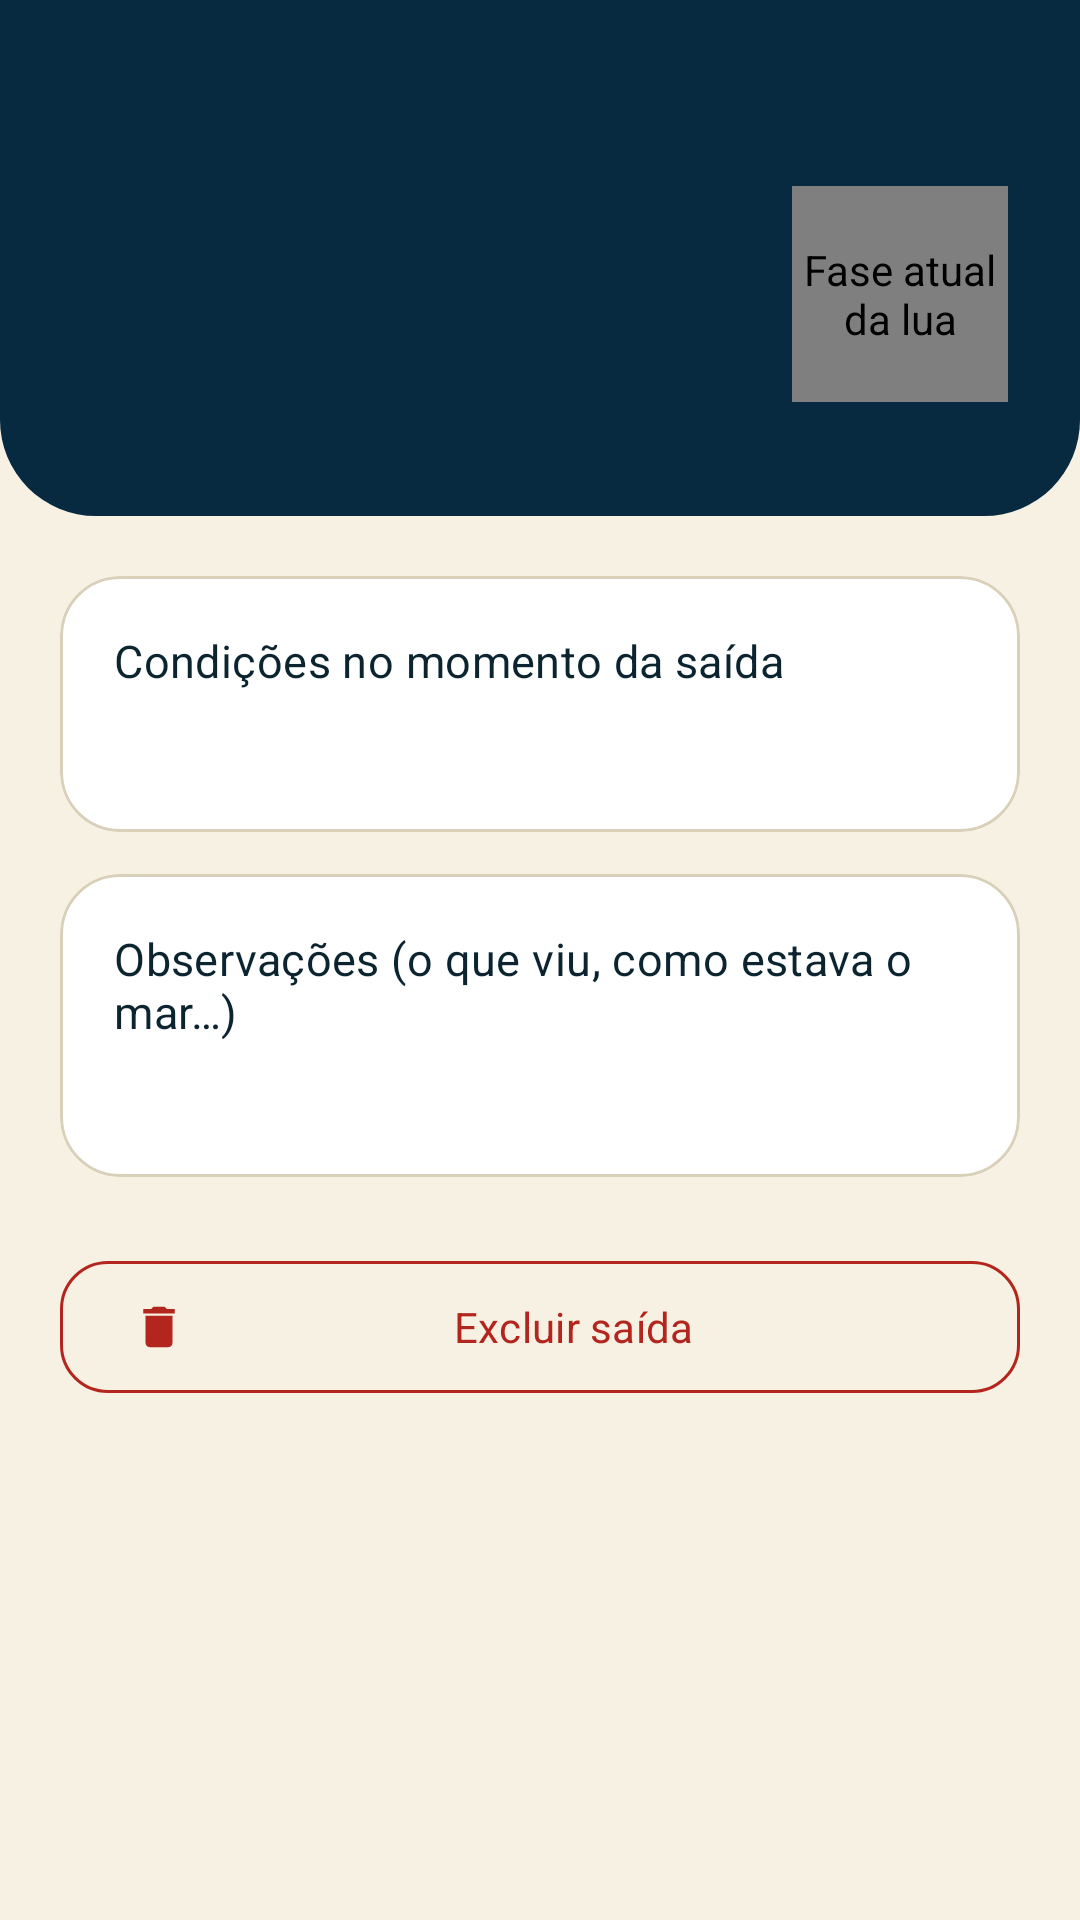

Here is an Android app screen rendered from its layout file. Give the layout XML and the strings, colors and styles it references.
<!-- AndroidManifest.xml: application theme Theme.Preamar -->
<!-- res/layout/fragment_saida_detalhe.xml -->
<?xml version="1.0" encoding="utf-8"?>
<androidx.core.widget.NestedScrollView
    xmlns:android="http://schemas.android.com/apk/res/android"
    xmlns:app="http://schemas.android.com/apk/res-auto"
    xmlns:tools="http://schemas.android.com/tools"
    android:layout_width="match_parent"
    android:layout_height="match_parent"
    android:background="@drawable/bg_cream_textured"
    android:fillViewport="true">

    <LinearLayout
        android:layout_width="match_parent"
        android:layout_height="wrap_content"
        android:orientation="vertical">

        
        <LinearLayout
            android:layout_width="match_parent"
            android:layout_height="wrap_content"
            android:background="@drawable/bg_header_rounded"
            android:orientation="horizontal"
            android:gravity="center_vertical"
            android:paddingStart="24dp"
            android:paddingTop="56dp"
            android:paddingEnd="24dp"
            android:paddingBottom="32dp">

            <LinearLayout
                android:layout_width="0dp"
                android:layout_height="wrap_content"
                android:layout_weight="1"
                android:orientation="vertical">

                <TextView
                    android:id="@+id/tv_detalhe_atividade"
                    android:layout_width="wrap_content"
                    android:layout_height="wrap_content"
                    android:textColor="@color/sand_coral"
                    android:textSize="13sp"
                    android:textStyle="bold"
                    tools:text="MERGULHO" />

                <TextView
                    android:id="@+id/tv_detalhe_local"
                    android:layout_width="match_parent"
                    android:layout_height="wrap_content"
                    android:layout_marginTop="4dp"
                    android:textAppearance="@style/TextAppearance.Preamar.Display"
                    android:textSize="28sp"
                    tools:text="Praia do Gonzaga" />

                <TextView
                    android:id="@+id/tv_detalhe_quando"
                    android:layout_width="match_parent"
                    android:layout_height="wrap_content"
                    android:layout_marginTop="6dp"
                    android:textColor="@color/cream_dim"
                    android:textSize="14sp"
                    tools:text="24/10/2026 · 14:30" />
            </LinearLayout>

            <com.nunoguerra.preamar.ui.widget.MoonPhaseView
                android:id="@+id/moon_detalhe"
                android:layout_width="72dp"
                android:layout_height="72dp"
                android:layout_marginStart="16dp"
                android:contentDescription="@string/cd_moon_phase" />
        </LinearLayout>

        <com.google.android.material.card.MaterialCardView
            style="@style/Widget.Preamar.Card"
            android:layout_width="match_parent"
            android:layout_height="wrap_content"
            android:layout_marginStart="20dp"
        android:layout_marginEnd="20dp"
            android:layout_marginTop="20dp">

            <LinearLayout
                android:layout_width="match_parent"
                android:layout_height="wrap_content"
                android:orientation="vertical">

                <TextView
                    android:layout_width="wrap_content"
                    android:layout_height="wrap_content"
                    android:text="@string/detalhe_condicoes"
                    android:textAppearance="@style/TextAppearance.Preamar.CardTitle" />

                <TextView
                    android:id="@+id/tv_detalhe_condicoes"
                    android:layout_width="match_parent"
                    android:layout_height="wrap_content"
                    android:layout_marginTop="10dp"
                    android:lineSpacingExtra="6dp"
                    android:textAppearance="@style/TextAppearance.Preamar.Body"
                    tools:text="Fase da lua: Lua cheia\nIluminação: 100%" />
            </LinearLayout>
        </com.google.android.material.card.MaterialCardView>

        <com.google.android.material.card.MaterialCardView
            style="@style/Widget.Preamar.Card"
            android:layout_width="match_parent"
            android:layout_height="wrap_content"
            android:layout_marginStart="20dp"
        android:layout_marginEnd="20dp"
            android:layout_marginTop="14dp">

            <LinearLayout
                android:layout_width="match_parent"
                android:layout_height="wrap_content"
                android:orientation="vertical">

                <TextView
                    android:layout_width="wrap_content"
                    android:layout_height="wrap_content"
                    android:text="@string/nova_saida_obs"
                    android:textAppearance="@style/TextAppearance.Preamar.CardTitle" />

                <TextView
                    android:id="@+id/tv_detalhe_obs"
                    android:layout_width="match_parent"
                    android:layout_height="wrap_content"
                    android:layout_marginTop="8dp"
                    android:textAppearance="@style/TextAppearance.Preamar.Body"
                    tools:text="Visibilidade ótima, vi uma tartaruga." />
            </LinearLayout>
        </com.google.android.material.card.MaterialCardView>

        <com.google.android.material.button.MaterialButton
            android:id="@+id/btn_excluir"
            style="@style/Widget.Material3.Button.OutlinedButton"
            android:layout_width="match_parent"
            android:layout_height="52dp"
            android:layout_marginStart="20dp"
        android:layout_marginEnd="20dp"
            android:layout_marginTop="24dp"
            android:layout_marginBottom="32dp"
            android:text="@string/detalhe_excluir"
            android:textColor="@color/danger"
            app:cornerRadius="16dp"
            app:icon="@drawable/ic_delete"
            app:iconTint="@null"
            app:strokeColor="@color/danger" />
    </LinearLayout>
</androidx.core.widget.NestedScrollView>
<!-- resources referenced by this layout -->
<resources>
  <color name="cream_dim">#E9E1CC</color>
  <color name="danger">#B3261E</color>
  <color name="sand_coral">#E8A662</color>
  <!-- drawable bg_cream_textured (drawable) -->
  <?xml version="1.0" encoding="utf-8"?>
  <layer-list xmlns:android="http://schemas.android.com/apk/res/android">
      <item>
          <shape android:shape="rectangle">
              <solid android:color="@color/cream" />
          </shape>
      </item>
      <item>
          <bitmap
              android:src="@drawable/bg_dot_texture"
              android:tileModeX="repeat"
              android:tileModeY="repeat" />
      </item>
  </layer-list>
  <!-- drawable bg_header_rounded (drawable) -->
  <?xml version="1.0" encoding="utf-8"?>
  <shape xmlns:android="http://schemas.android.com/apk/res/android"
      android:shape="rectangle">
      <solid android:color="@color/ocean_deeper" />
      <corners
          android:bottomLeftRadius="32dp"
          android:bottomRightRadius="32dp" />
  </shape>
  <!-- drawable ic_delete (drawable) -->
  <?xml version="1.0" encoding="utf-8"?>
  <vector xmlns:android="http://schemas.android.com/apk/res/android"
      android:width="20dp"
      android:height="20dp"
      android:viewportWidth="24"
      android:viewportHeight="24">
      <path
          android:fillColor="#B3261E"
          android:pathData="M6,19c0,1.1 0.9,2 2,2h8c1.1,0 2,-0.9 2,-2V7H6v12zM19,4h-3.5l-1,-1h-5l-1,1H5v2h14V4z" />
  </vector>
  <string name="cd_moon_phase">Fase atual da lua</string>
  <string name="detalhe_condicoes">Condições no momento da saída</string>
  <string name="detalhe_excluir">Excluir saída</string>
  <string name="nova_saida_obs">Observações (o que viu, como estava o mar…)</string>
  <style name="TextAppearance.Preamar.Body" parent="TextAppearance.Material3.BodyMedium">
          <item name="android:textColor">@color/text_on_light</item>
      </style>
  <style name="TextAppearance.Preamar.CardTitle" parent="TextAppearance.Material3.TitleMedium">
          <item name="android:fontFamily">sans-serif-black</item>
          <item name="fontFamily">sans-serif-black</item>
          <item name="android:textSize">15sp</item>
          <item name="android:textColor">@color/text_on_light</item>
      </style>
  <style name="TextAppearance.Preamar.Display" parent="TextAppearance.Material3.DisplaySmall">
          <item name="android:fontFamily">sans-serif-black</item>
          <item name="fontFamily">sans-serif-black</item>
          <item name="android:letterSpacing">-0.01</item>
          <item name="android:textColor">@color/cream</item>
      </style>
  <style name="Widget.Preamar.Card" parent="Widget.Material3.CardView.Elevated">
          <item name="cardBackgroundColor">@android:color/white</item>
          <item name="cardCornerRadius">20dp</item>
          <item name="cardElevation">0dp</item>
          <item name="strokeColor">@color/divider</item>
          <item name="strokeWidth">1dp</item>
          <item name="contentPadding">18dp</item>
      </style>
  <color name="cream">#F7F1E3</color>
  <color name="ocean_deeper">#072A40</color>
  <color name="text_on_light">#0B2430</color>
  <color name="divider">#D9D0BA</color>
  <color name="ocean_deep">#0B3D5C</color>
  <color name="teal_accent">#0E7C7B</color>
  <color name="teal_accent_dark">#0A5B5A</color>
</resources>
